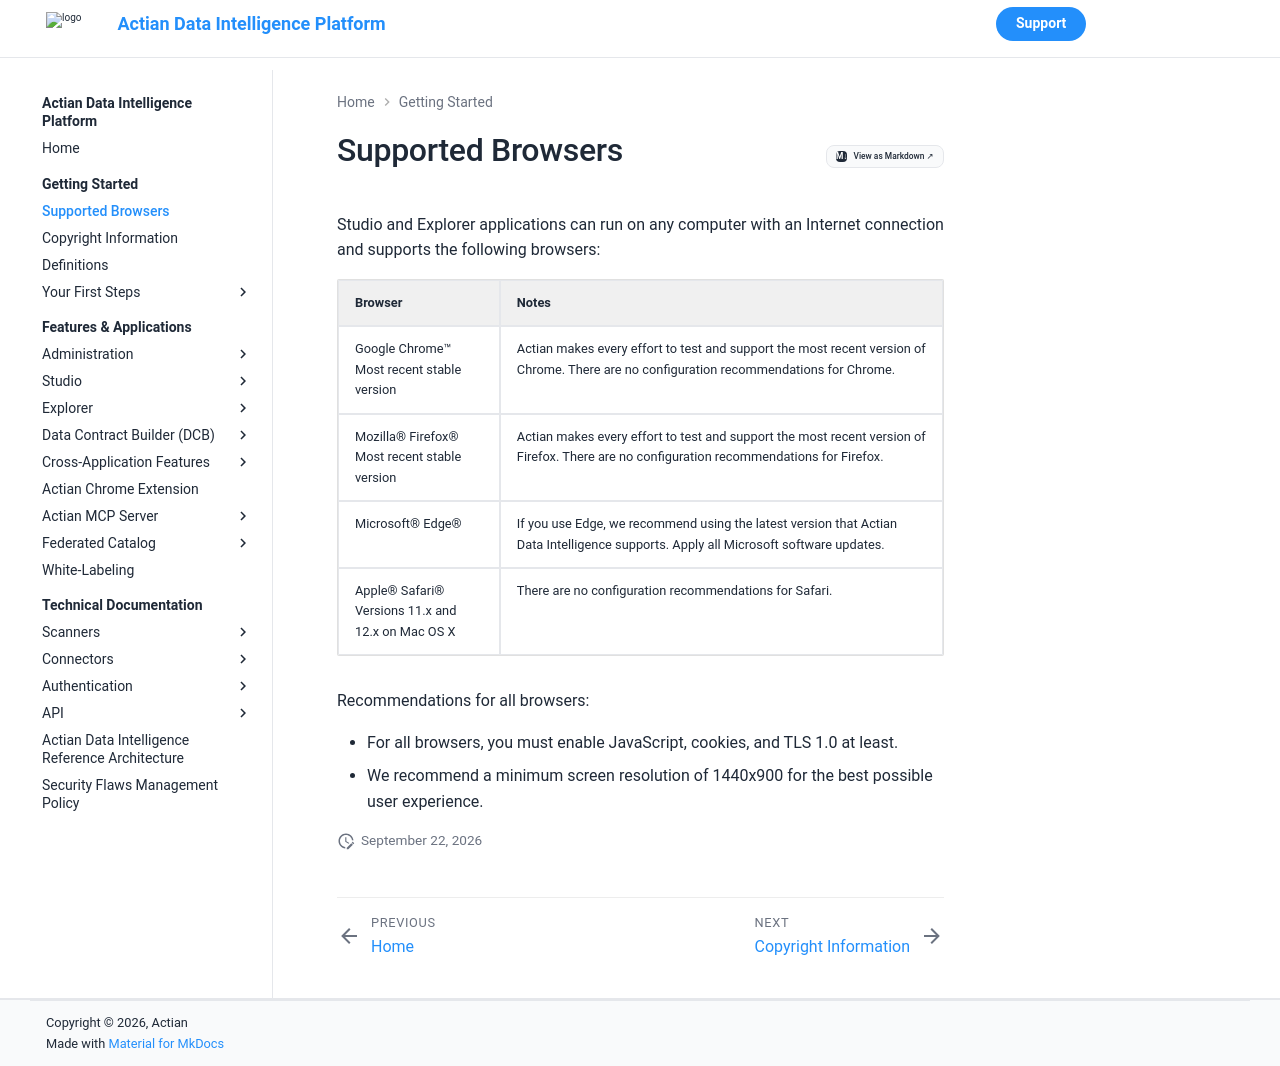

repository: ActianCorp/zeenea-platform-docs · page: latest/getting-started/supported-browsers.html · generator: mkdocs

# Supported Browsers


Studio and Explorer applications can run on any computer with an Internet connection and supports the following browsers:

| Browser| Notes |
| :--- | :--- |
| Google Chrome™<br />Most recent stable version | Actian makes every effort to test and support the most recent version of Chrome. There are no configuration recommendations for Chrome. |
| Mozilla® Firefox®<br />Most recent stable version | Actian makes every effort to test and support the most recent version of Firefox. There are no configuration recommendations for Firefox. |
| Microsoft® Edge® | If you use Edge, we recommend using the latest version that Actian Data Intelligence supports. Apply all Microsoft software updates. |
| Apple® Safari®<br />Versions 11.x and 12.x on Mac OS X | There are no configuration recommendations for Safari. |

Recommendations for all browsers:

* For all browsers, you must enable JavaScript, cookies, and TLS 1.0 at least.
* We recommend a minimum screen resolution of 1440x900 for the best possible user experience.

 
